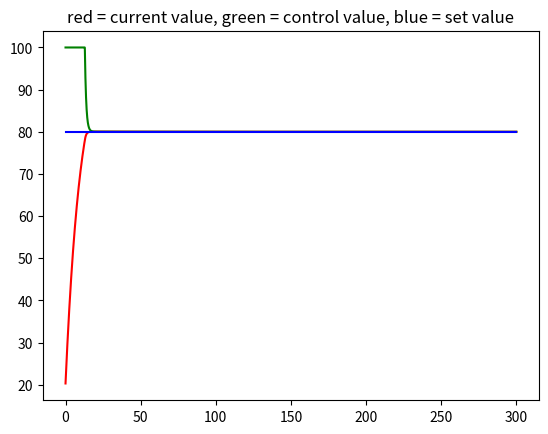

Generate this figure with matplotlib:
import time
import matplotlib.pyplot

class Model:
    """A model of a an object heated or cooled by the ambient temperature"""

    def __init__(self, current_value, k, dt):
        self.k = k
        self.dt = dt
        self.current_value = current_value

    def water_temp_model(self, control_value):
        d_value = self.k*(control_value - self.current_value)*self.dt
        self.current_value = self.current_value + d_value
        return self.current_value

class Pid:
    """A PID controller"""

    def __init__(self, kp, ki, kd, dt, set_value, min, max, logger):
        self.kp = kp
        self.ki = ki
        self.kd = kd
        self.dt = dt
        self.set_value = set_value
        self.error_i = 0
        self.last_error = 0
        self.min = min
        self.max = max
        self.logger = logger

    def apply_min_max_limit(self, control_value):
        if control_value > self.max:
            return self.max
        if control_value < self.min:
            return self.min
        return control_value

    def pid(self, current_value):
        error = self.set_value - current_value
        self.error_i = self.error_i + error * self.dt
        error_d = (self.last_error - error) / self.dt
        self.last_error = error

        kp_control = error * self.kp
        ki_control = self.error_i * self.ki
        kd_control = error_d * self.kd
        control_value = kp_control + ki_control + kd_control

        control_value = self.apply_min_max_limit(control_value)

        self.logger.log(current_value, control_value)

        return control_value

class Logger:
    def __init__(self, t_max, set_value):
        self.current_value = []
        self.control_value = []
        self.time = []
        self.t_max = t_max
        self.set_value = set_value

    def log(self, current_value, control_value):
        self.current_value.append(current_value)
        self.control_value.append(control_value)

    def log_time(self, time):
        self.time.append(time)

    def plot(self):
        matplotlib.pyplot.plot(self.time, self.current_value, 'r')
        matplotlib.pyplot.plot(self.time, self.control_value, 'g')
        matplotlib.pyplot.plot([0, self.t_max],[self.set_value, self.set_value], 'b')
        matplotlib.pyplot.title("red = current value, green = control value, blue = set value")
        matplotlib.pyplot.show()

def control_loop():
    #Resources:
    #http://matplotlib.org/users/pyplot_tutorial.html
    #https://docs.python.org/3/tutorial/classes.html
    #http://pythonforphysics.blogspot.se/2013/05/1-bouncing-ball.html
    current_value = 20 #initial temperature of object
    control_value = 80 #intial temperature of heat device
    set_value = 80
    dt =  0.05
    min_control_value = 0
    max_control_value = 100
    kp = 10
    ki = 0.25
    kd = 0
    k = 0.1

    t = 0 #initial time
    t_max = 300

    logger = Logger(t_max, set_value)
    model = Model(current_value, k, dt)
    pid = Pid(kp, ki, kd, dt, set_value, min_control_value, max_control_value, logger)

    while t < t_max: #main loop
        current_value = model.water_temp_model(control_value)
        control_value = pid.pid(current_value)
        logger.log_time(t)
        t = t + dt

    logger.plot()

if __name__ == "__main__":
    control_loop()
